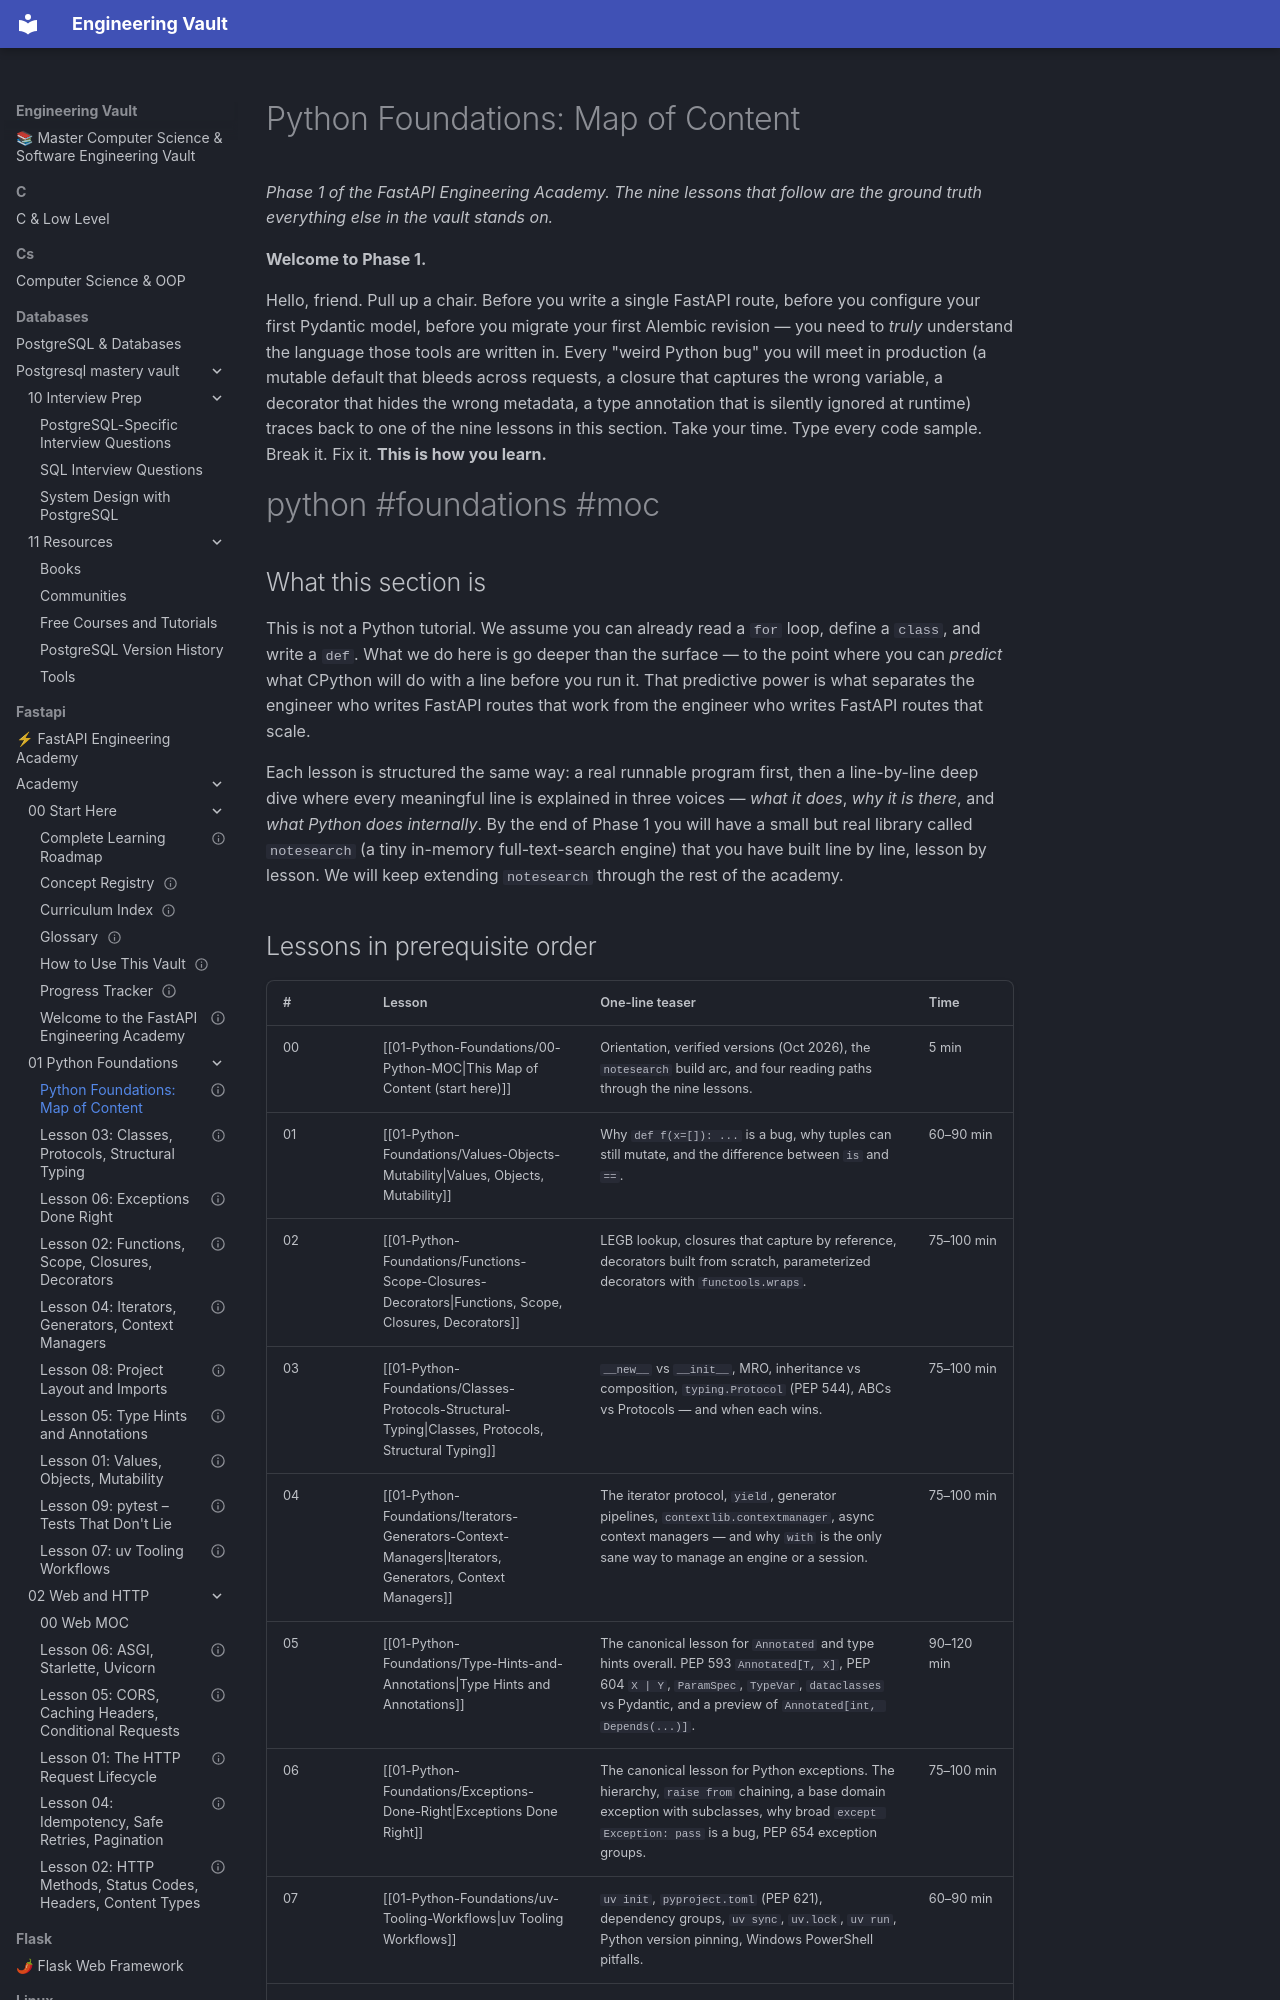

repository: Saff9/engineering-vault · page: fastapi/academy/01-Python-Foundations/00-Python-MOC/index.html · generator: mkdocs

---
title: "Python Foundations: Map of Content"
aliases:
 - Python MOC
 - Python Foundations
 - Phase 1
 - 01-Python-Foundations
tags:
 - python
 - foundations
 - moc
 - meta
status: complete
course_level: beginner
---

# Python Foundations: Map of Content

*Phase 1 of the FastAPI Engineering Academy. The nine lessons that follow are the ground truth everything else in the vault stands on.*

**Welcome to Phase 1.**

Hello, friend. Pull up a chair. Before you write a single FastAPI route, before you configure your first Pydantic model, before you migrate your first Alembic revision — you need to *truly* understand the language those tools are written in. Every "weird Python bug" you will meet in production (a mutable default that bleeds across requests, a closure that captures the wrong variable, a decorator that hides the wrong metadata, a type annotation that is silently ignored at runtime) traces back to one of the nine lessons in this section. Take your time. Type every code sample. Break it. Fix it. **This is how you learn.**


#python #foundations #moc

## What this section is

This is not a Python tutorial. We assume you can already read a `for` loop, define a `class`, and write a `def`. What we do here is go deeper than the surface — to the point where you can *predict* what CPython will do with a line before you run it. That predictive power is what separates the engineer who writes FastAPI routes that work from the engineer who writes FastAPI routes that scale.

Each lesson is structured the same way: a real runnable program first, then a line-by-line deep dive where every meaningful line is explained in three voices — *what it does*, *why it is there*, and *what Python does internally*. By the end of Phase 1 you will have a small but real library called `notesearch` (a tiny in-memory full-text-search engine) that you have built line by line, lesson by lesson. We will keep extending `notesearch` through the rest of the academy.
